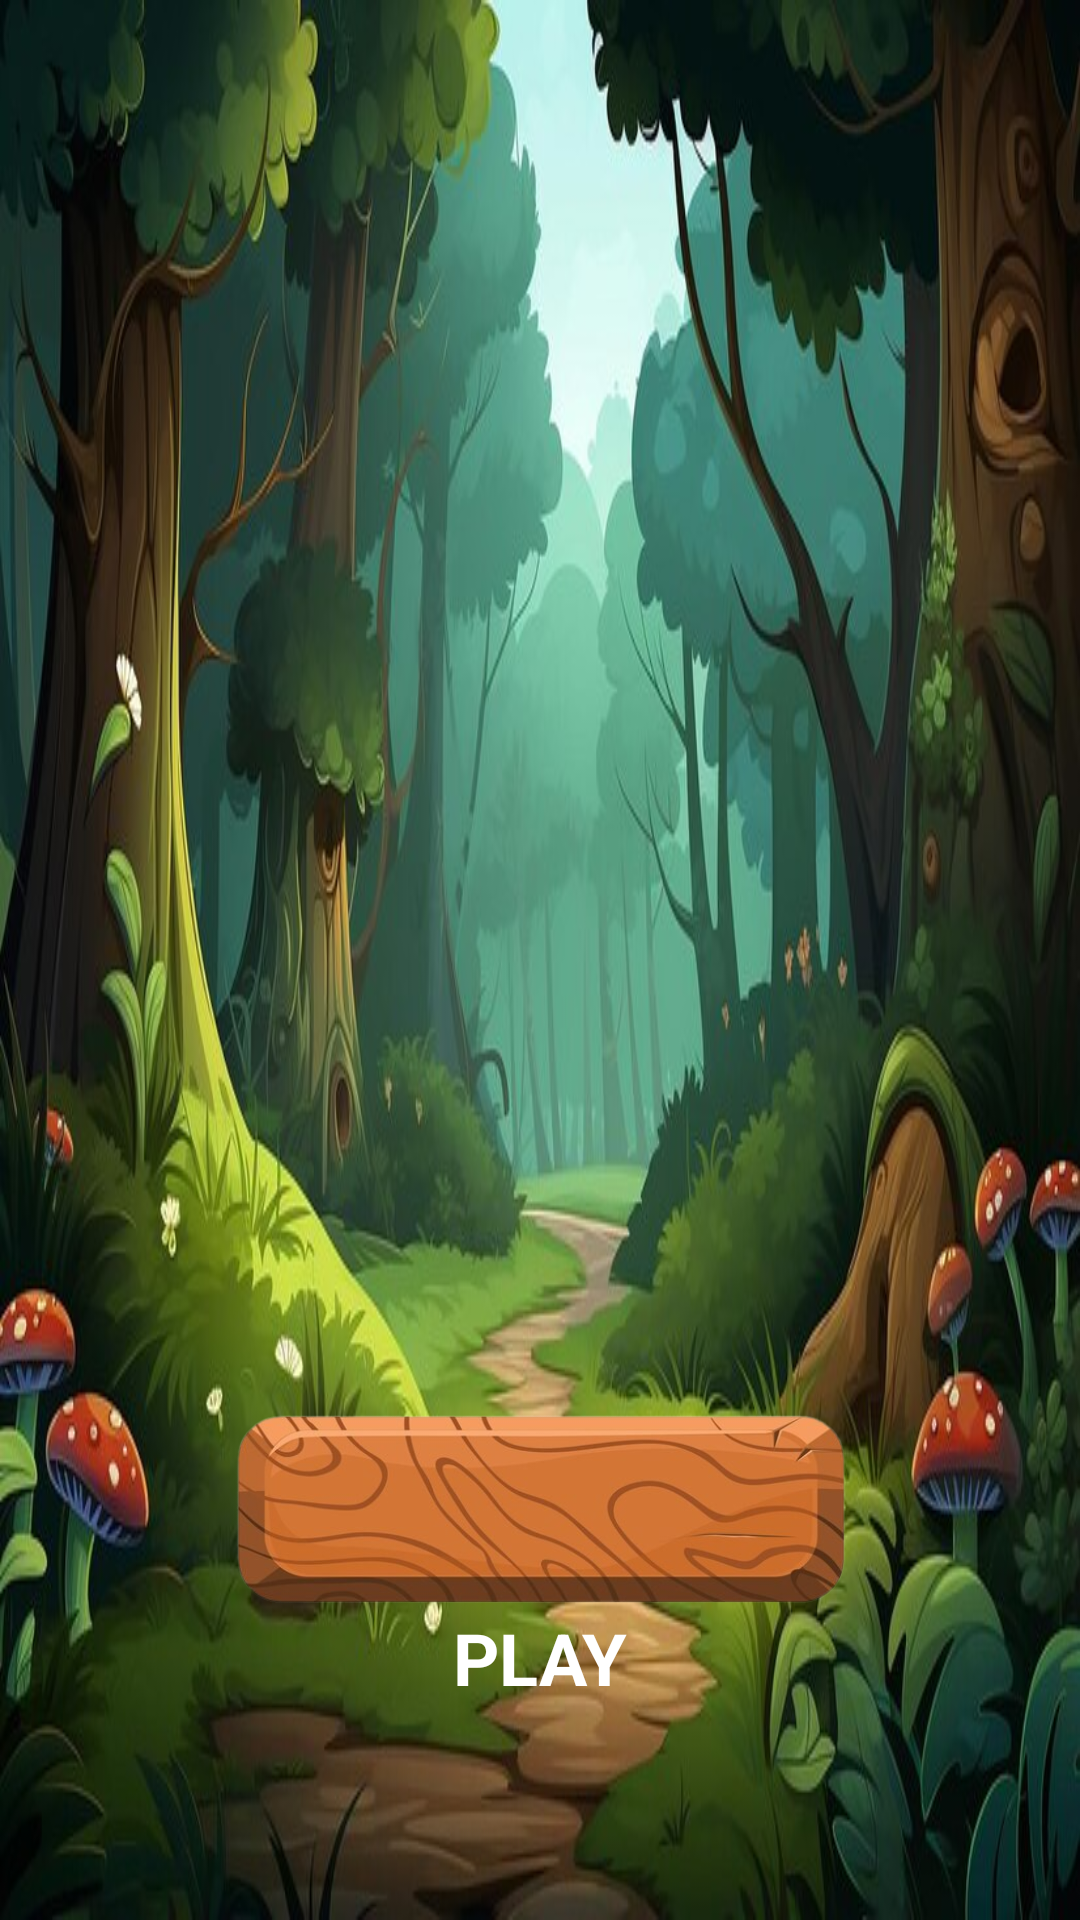

This screen was rendered from an Android layout file. Write that file and the resources it references.
<!-- AndroidManifest.xml: application theme Theme.Triviant -->
<!-- res/layout/activity_title.xml -->
<?xml version="1.0" encoding="utf-8"?>
<layout xmlns:android="http://schemas.android.com/apk/res/android"
    xmlns:app="http://schemas.android.com/apk/res-auto"
    xmlns:tools="http://schemas.android.com/tools">

    <data>

    </data>

    <androidx.constraintlayout.widget.ConstraintLayout
        android:id="@+id/title"
        android:layout_width="match_parent"
        android:layout_height="match_parent"
        tools:context=".Title"
        android:background="@drawable/fondo">


        <ImageView
            android:id="@+id/logo"
            android:layout_width="242dp"
            android:layout_height="307dp"
            android:layout_marginStart="261dp"
            android:layout_marginTop="16dp"
            android:layout_marginEnd="261dp"
            android:layout_marginBottom="160dp"
            app:layout_constraintBottom_toBottomOf="parent"
            app:layout_constraintEnd_toEndOf="parent"
            app:layout_constraintHorizontal_bias="0.515"
            app:layout_constraintStart_toStartOf="parent"
            app:layout_constraintTop_toTopOf="parent"
            app:layout_constraintVertical_bias="0.18"
            app:srcCompat="@drawable/logofinal" />

        <ImageView
            android:id="@+id/buttonStart"
            android:layout_width="402dp"
            android:layout_height="87dp"
            android:layout_marginStart="165dp"
            android:layout_marginTop="15dp"
            android:layout_marginEnd="165dp"
            android:clickable="true"
            android:contentDescription="Play button"
            android:focusable="true"
            app:layout_constraintBottom_toBottomOf="parent"
            app:layout_constraintEnd_toEndOf="parent"
            app:layout_constraintStart_toStartOf="parent"
            app:layout_constraintTop_toBottomOf="@+id/logo"
            app:srcCompat="@drawable/boton" />

        <TextView
            android:id="@+id/textPlay"
            android:layout_width="95dp"
            android:layout_height="27dp"
            android:text="@string/play"
            android:textSize="24sp"
            android:textStyle="bold"
            app:layout_constraintBottom_toBottomOf="parent"
            app:layout_constraintEnd_toEndOf="@+id/buttonStart"
            app:layout_constraintStart_toStartOf="@+id/buttonStart"
            app:layout_constraintTop_toTopOf="@+id/buttonStart"
            android:gravity="center"
            android:textColor="@color/white" />

        <ImageView
            android:id="@+id/settings"
            android:layout_width="53dp"
            android:layout_height="49dp"
            android:layout_marginTop="6dp"
            android:clickable="true"
            android:contentDescription="settings button"
            android:focusable="true"
            app:layout_constraintEnd_toStartOf="@+id/user"
            app:layout_constraintTop_toTopOf="parent"
            app:srcCompat="@drawable/settings" />

        <ImageView
            android:id="@+id/user"
            android:layout_width="54dp"
            android:layout_height="56dp"
            android:layout_marginTop="3dp"
            android:layout_marginEnd="18dp"
            android:clickable="true"
            android:contentDescription="user button"
            android:focusable="true"
            app:layout_constraintEnd_toEndOf="parent"
            app:layout_constraintTop_toTopOf="parent"
            app:srcCompat="@drawable/user" />

    </androidx.constraintlayout.widget.ConstraintLayout>
</layout>
<!-- resources referenced by this layout -->
<resources>
  <!-- drawable boton: png bitmap (drawable, 140893 bytes) -->
  <!-- drawable fondo: jpg bitmap (drawable, 85200 bytes) -->
  <!-- drawable logofinal: png bitmap (drawable, 187966 bytes) -->
  <string name="play">PLAY</string>
  <style name="Theme.Triviant" parent="Base.Theme.Triviant" />
  <style name="Base.Theme.Triviant" parent="Theme.Material3.DayNight.NoActionBar">
          
          
      </style>
  <!-- not gathered from this repository: default colours our renderer supplied (Android Studio template values) -->
  <color name="white">#FFFFFFFF</color>
</resources>
